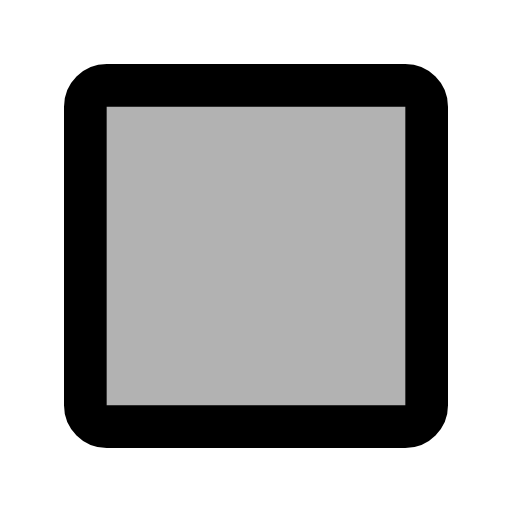
t = 0.00 s
t = 0.05 s: frame unchanged from t = 0.00 s, image omitted
t = 0.15 s: frame unchanged from t = 0.00 s, image omitted
t = 0.20 s: frame unchanged from t = 0.00 s, image omitted
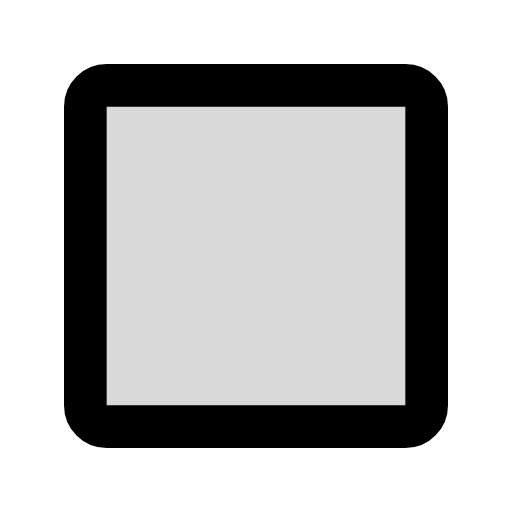
t = 0.28 s
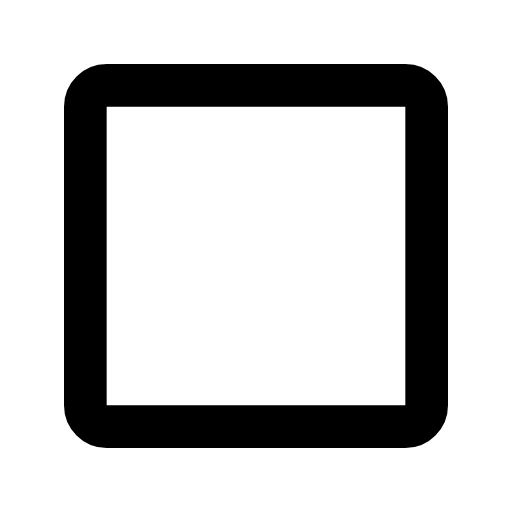
t = 0.35 s

The animated SVG that drew these frames (rendered in a browser with its animation timeline set to each time). Animation: 2 SMIL elements (animate=2); one cycle of 0.35 s.

<svg xmlns="http://www.w3.org/2000/svg" width="24" height="24" viewBox="0 0 24 24">
	<g stroke="currentColor" stroke-width="2" stroke-linecap="round" stroke-linejoin="round">
		<path d="M20 19V5a1 1 0 0 0-1-1H5a1 1 0 0 0-1 1v14a1 1 0 0 0 1 1h14a1 1 0 0 0 1-1Z" fill="currentColor" fill-opacity="0.3">
			<animate attributeName="fill-opacity" values="0.3;0" begin="0.2s" dur="0.15s" fill="freeze" />
			<path d="M8 12L11 15L16 10" fill="none" stroke-dasharray="14">
				<animate attributeName="stroke-dashoffset" values="28;14" dur="0.2s" fill="freeze" />
			</path>
		</path>
	</g>
</svg>
